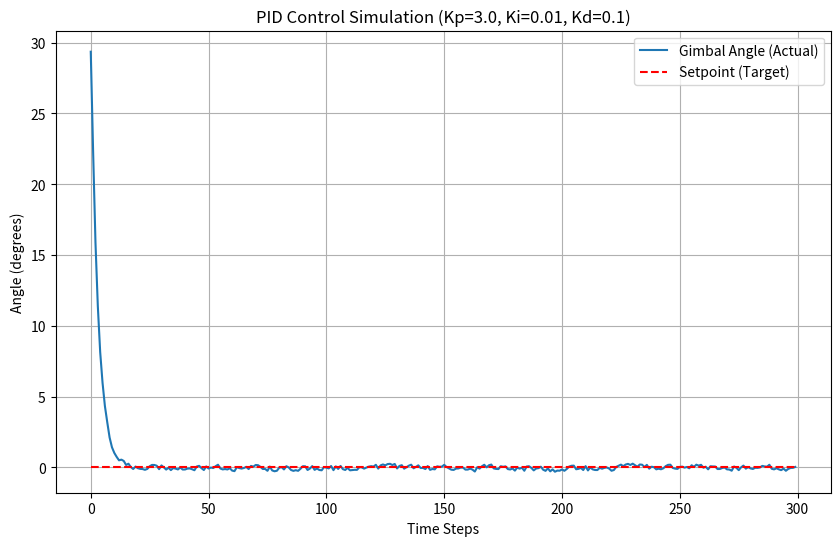

This figure's Python source:
import matplotlib.pyplot as plt

# --- 1. PID controller ---
class PID:
    def __init__(self, Kp, Ki, Kd, setpoint):
        self.Kp = Kp
        self.Ki = Ki
        self.Kd = Kd
        self.setpoint = setpoint # target point
        self.integral = 0.0      # sum of errors over time (I)
        self.last_error = 0.0    # The error from the previous time step (D)
        self.dt = 0.1            # time diff

    def compute(self, current_value): # current angle
        error = self.setpoint - current_value
        
        # P (Proportional)
        p_term = self.Kp * error
        
        # I (Integral)
        self.integral += error * self.dt
        i_term = self.Ki * self.integral
        
        # D (Derivative)
        derivative = (error - self.last_error) / self.dt
        d_term = self.Kd * derivative
        self.last_error = error
        
        # Total output
        return p_term + i_term + d_term
    
# --- 2. Physics ---
class VirtualGimbal:
    def __init__(self, initial_angle):
        self.angle = initial_angle
        self.dt = 0.1

    def update_physics(self, control_output):
        self.angle += control_output * self.dt
        self.angle *= 0.98 

    def get_sensor_value(self):
        import random
        noise = random.uniform(-0.5, 0.5) # -0.5 ~ +0.5 noise
        return self.angle + noise

# --- 3. Simulate gimbal ---
if __name__ == "__main__": 
    controller = PID(Kp=3.0, Ki=0.01, Kd=0.1, setpoint=0.0)
    gimbal = VirtualGimbal(initial_angle=50.0)

    angles_list = []
    setpoint_list = []

    print("simulation start...")
    for _ in range(300):
        current_angle_from_sensor = gimbal.get_sensor_value()
        control_output = controller.compute(current_angle_from_sensor)
        gimbal.update_physics(control_output)
        
        angles_list.append(gimbal.angle)
        setpoint_list.append(controller.setpoint)

    print("simulation finished...")

# --- 4. Visualization (matplotlib) ---
    plt.figure(figsize=(10, 6))
    plt.plot(angles_list, label='Gimbal Angle (Actual)')
    plt.plot(setpoint_list, label='Setpoint (Target)', linestyle='--', color='red')
    plt.title(f'PID Control Simulation (Kp={controller.Kp}, Ki={controller.Ki}, Kd={controller.Kd})')
    plt.xlabel('Time Steps')
    plt.ylabel('Angle (degrees)')
    plt.legend()
    plt.grid(True)
    plt.show()
